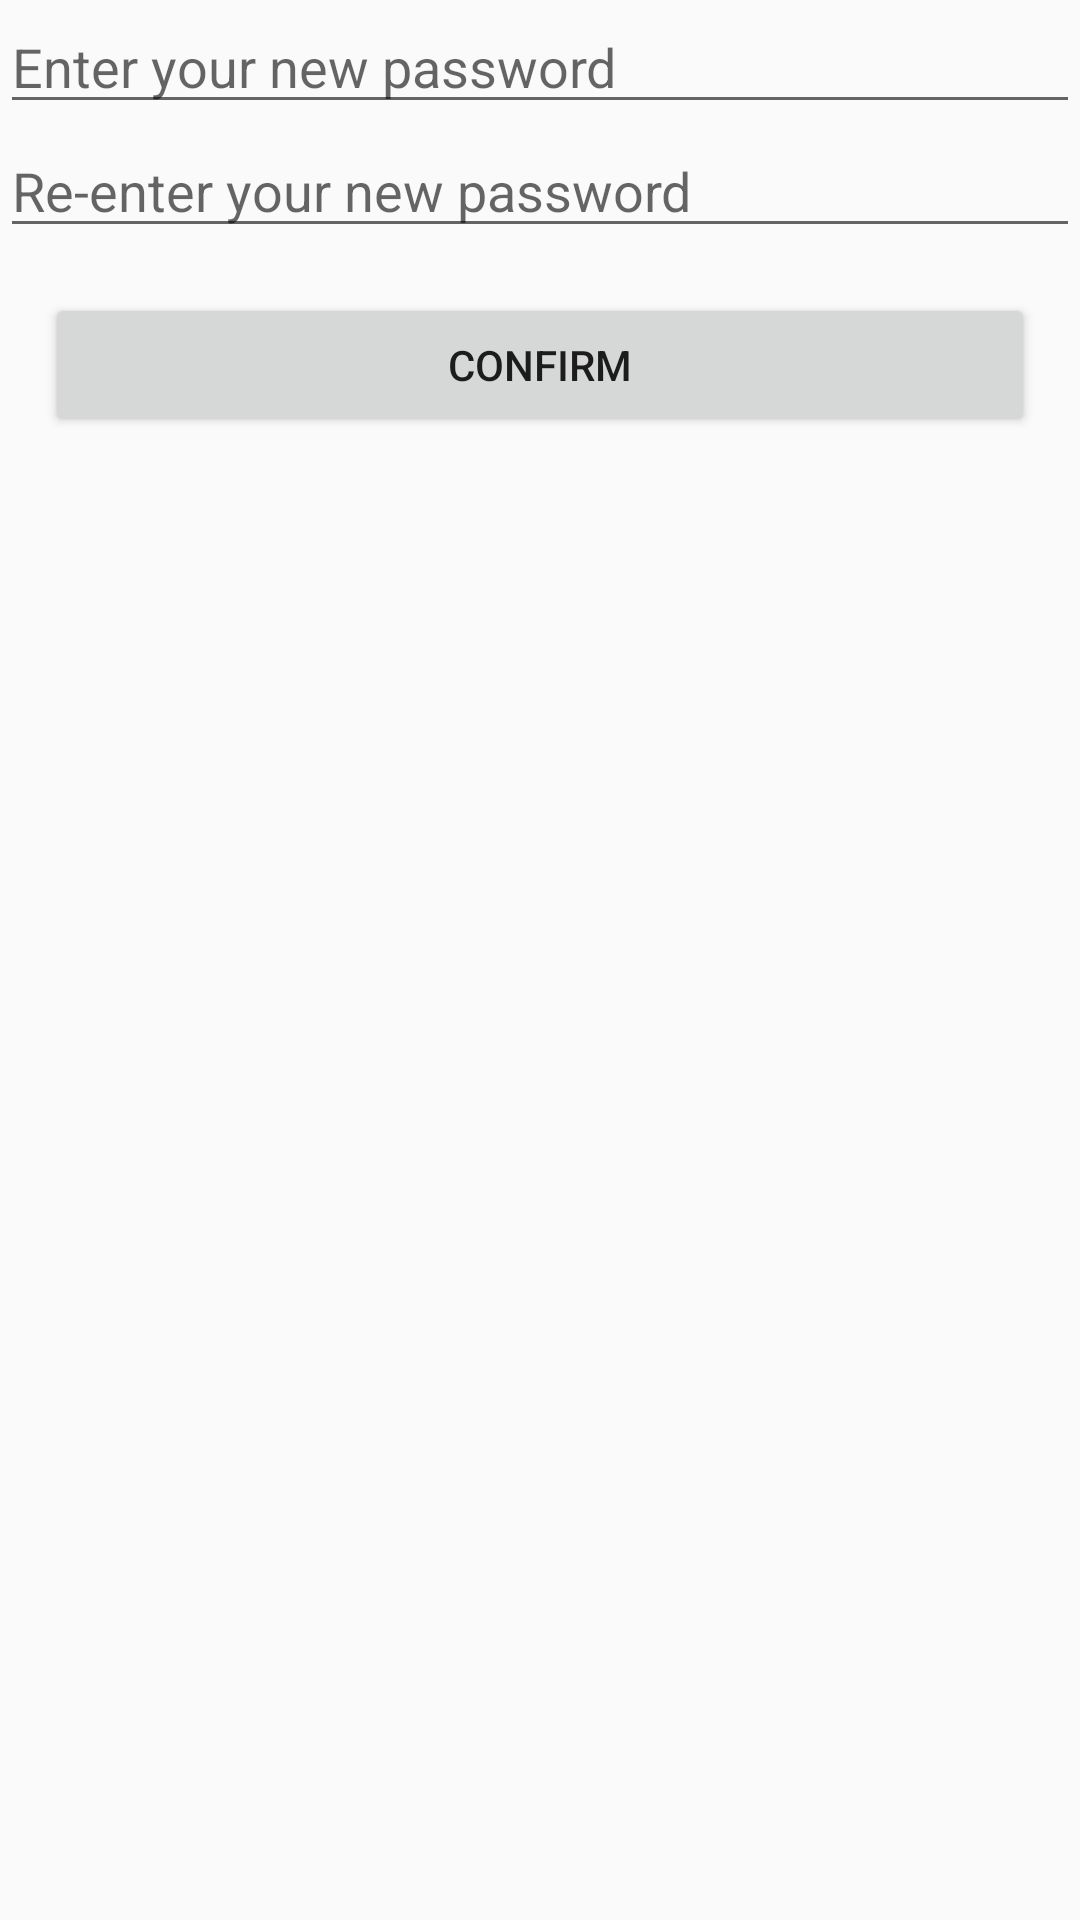

Android layout source for this screen:
<!-- AndroidManifest.xml: application theme AppTheme -->
<!-- res/layout/activity_change_password.xml -->
<?xml version="1.0" encoding="utf-8"?>
<LinearLayout xmlns:android="http://schemas.android.com/apk/res/android"
    xmlns:tools="http://schemas.android.com/tools"
    android:id="@+id/activity_change_password"
    android:layout_width="match_parent"
    android:layout_height="match_parent"
    android:orientation="vertical"
    tools:context="com.example.han.tartalk.ChangePasswordActivity">

    
        
        
        
        
        
        
        

    <EditText
        android:inputType="textPassword"
        android:hint="Enter your new password"
        android:id="@+id/editTextNewPassword"
        android:layout_width="match_parent"
        android:layout_height="wrap_content" />

    <EditText
        android:inputType="textPassword"
        android:hint="Re-enter your new password"
        android:id="@+id/editTextNewPasswordConfirm"
        android:layout_width="match_parent"
        android:layout_height="wrap_content" />

    <Button
        android:layout_margin="15dp"
        android:id="@+id/buttonChgPassword"
        android:text="Confirm"
        android:layout_width="match_parent"
        android:layout_height="wrap_content" />

</LinearLayout>
<!-- resources referenced by this layout -->
<resources>
  <style name="AppTheme" parent="Theme.AppCompat.Light.NoActionBar">
          
          <item name="colorPrimary">@color/colorPrimary</item>
          <item name="colorPrimaryDark">@color/colorPrimaryDark</item>
          <item name="colorAccent">@color/colorAccent</item>
      </style>
  <color name="colorPrimary">#2196F3</color>
  <color name="colorPrimaryDark">#1565C0</color>
  <color name="colorAccent">#ff4081</color>
</resources>
